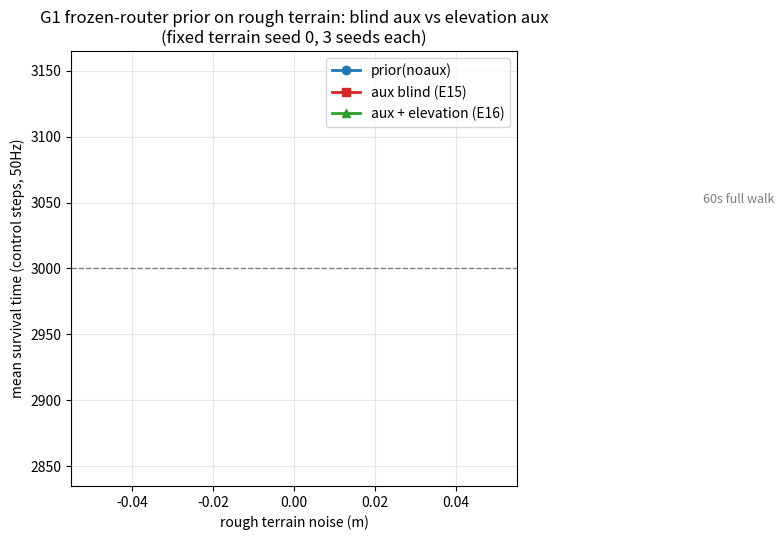

Source code (Python): (Note: this script raises an exception after producing the figure.)
"""Terrain experiment summary figure: survival vs noise for noaux / blind aux
(E15) / elevation aux (E16), fixed terrain seed 0."""
import json

import matplotlib

matplotlib.use("Agg")
import matplotlib.pyplot as plt
import numpy as np

OUT = "/home/cvgluser/ros2_data/apt_g1/outputs"


def load(path):
    d = json.load(open(path))
    return d["A_walk60"]


# (noise, variant) -> list of fall_step (None = survived full 3000)
rows = {
    "prior(noaux)": [
        (0.04, "terr_sweep_n0.04_s0.json", "noaux"),
        (0.06, "terr_fix_noaux_n0.06_s0.json", "noaux"),
        (0.08, "terr_fix_noaux_n0.08_s0.json", "noaux"),
        (0.10, "terr_sweep_n0.10_s0.json", "noaux"),
    ],
    "aux blind (E15)": [
        (0.04, "terr_e15_n0.04_s0.json", "aux"),
        (0.06, "terr_fix_e15_n0.06_s0.json", "aux"),
        (0.08, "terr_fix_e15_n0.08_s0.json", "aux"),
        (0.10, "terr_e15_n0.10_s0.json", "aux"),
    ],
    "aux + elevation (E16)": [
        (0.06, "terr_e16_n0.06_s0.json", "aux"),
        (0.08, "terr_e16_n0.08_s0.json", "aux"),
    ],
}

fig, ax = plt.subplots(figsize=(9, 5.5))
colors = {"prior(noaux)": "#1f77b4", "aux blind (E15)": "#d62728", "aux + elevation (E16)": "#2ca02c"}
marks = {"prior(noaux)": "o", "aux blind (E15)": "s", "aux + elevation (E16)": "^"}
for name, items in rows.items():
    xs, ys = [], []
    for noise, fname, key in items:
        try:
            d = load(f"{OUT}/{fname}")[key]
        except Exception:
            continue
        falls = [3000 if r["fall_step"] is None else r["fall_step"] for r in d.values()]
        xs.append(noise)
        ys.append(np.mean(falls))
        for f in falls:
            ax.plot(
                noise,
                f,
                marker=marks[name],
                mfc="none",
                mec=colors[name],
                ms=7,
                ls="",
            )
    ax.plot(xs, ys, color=colors[name], label=name, marker=marks[name], lw=2)

ax.axhline(3000, color="gray", ls="--", lw=1)
ax.text(0.101, 3050, "60s full walk", fontsize=9, color="gray")
ax.set_xlabel("rough terrain noise (m)")
ax.set_ylabel("mean survival time (control steps, 50Hz)")
ax.set_title("G1 frozen-router prior on rough terrain: blind aux vs elevation aux\n(fixed terrain seed 0, 3 seeds each)")
ax.legend()
ax.grid(alpha=0.3)
fig.tight_layout()
fig.savefig(f"{OUT}/terrain_summary.png", dpi=150)
print("saved", f"{OUT}/terrain_summary.png")
